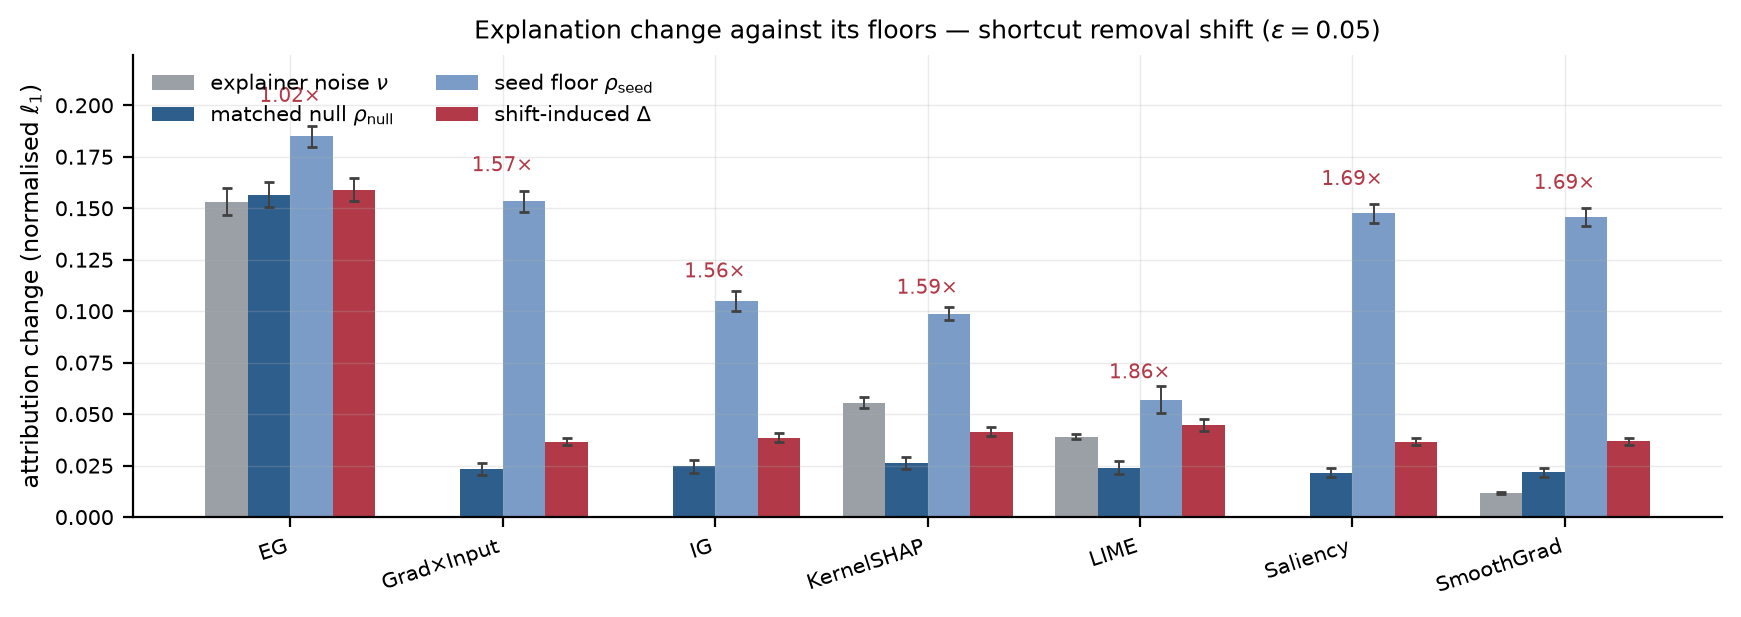

The data file committed next to this chart (first rows):
explainer, quantity, mean, lo, hi
expected_gradients, nu, 0.1532, 0.1469, 0.16
expected_gradients, rho_null, 0.1563, 0.1506, 0.1626
expected_gradients, rho_seed, 0.185, 0.1798, 0.1901
expected_gradients, delta, 0.1588, 0.1536, 0.1646
expected_gradients, ratio, 1.016, 1.009, 1.023
gradient_x_input, nu, 0.0, 0.0, 0.0
gradient_x_input, rho_null, 0.02325, 0.02056, 0.02609
gradient_x_input, rho_seed, 0.1533, 0.1484, 0.1583
gradient_x_input, delta, 0.0365, 0.03482, 0.03847
gradient_x_input, ratio, 1.57, 1.412, 1.764
integrated_gradients, nu, 0.0, 0.0, 0.0
integrated_gradients, rho_null, 0.02469, 0.02163, 0.02785
integrated_gradients, rho_seed, 0.1051, 0.1002, 0.1098
integrated_gradients, delta, 0.03858, 0.03664, 0.04079
integrated_gradients, ratio, 1.563, 1.387, 1.775
kernel_shap, nu, 0.05559, 0.05311, 0.0581
kernel_shap, rho_null, 0.0261, 0.02325, 0.02895
kernel_shap, rho_seed, 0.09888, 0.09573, 0.1023
kernel_shap, delta, 0.04151, 0.0393, 0.044
kernel_shap, ratio, 1.59, 1.426, 1.801
lime, nu, 0.03914, 0.03798, 0.04027
lime, rho_null, 0.02404, 0.02105, 0.02708
lime, rho_seed, 0.05687, 0.05044, 0.06351
lime, delta, 0.04463, 0.04157, 0.04788
lime, ratio, 1.857, 1.676, 2.082
saliency, nu, 0.0, 0.0, 0.0
saliency, rho_null, 0.02163, 0.01935, 0.02394
saliency, rho_seed, 0.1476, 0.1429, 0.1521
saliency, delta, 0.03664, 0.03511, 0.03846
saliency, ratio, 1.694, 1.543, 1.883
smoothgrad, nu, 0.0118, 0.01142, 0.01214
smoothgrad, rho_null, 0.02168, 0.01939, 0.024
smoothgrad, rho_seed, 0.1459, 0.1413, 0.1503
smoothgrad, delta, 0.03672, 0.03517, 0.03855
smoothgrad, ratio, 1.694, 1.542, 1.884
